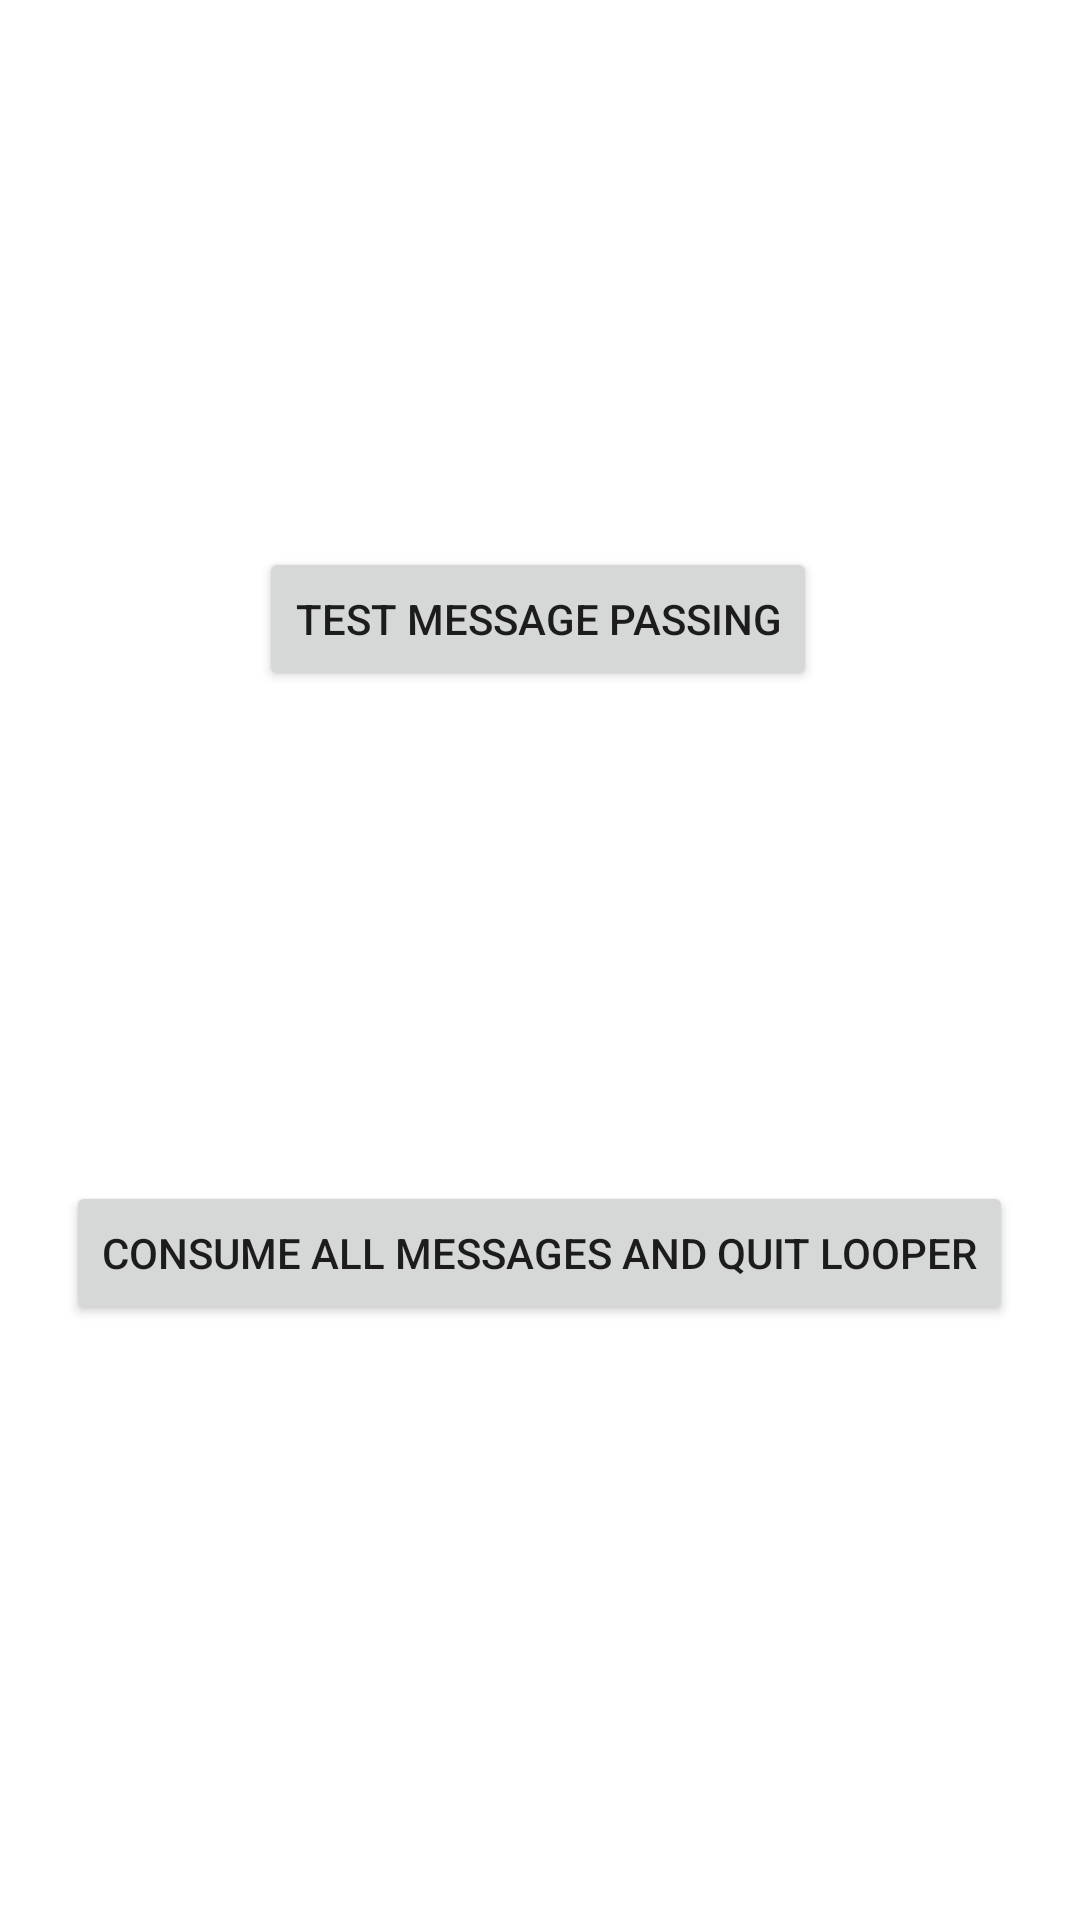

Here is an Android app screen rendered from its layout file. Give the layout XML and the strings, colors and styles it references.
<!-- AndroidManifest.xml: application theme Theme.EAT -->
<!-- res/layout/activity_looper.xml -->
<?xml version="1.0" encoding="utf-8"?>
<androidx.constraintlayout.widget.ConstraintLayout xmlns:android="http://schemas.android.com/apk/res/android"
    xmlns:app="http://schemas.android.com/apk/res-auto"
    xmlns:tools="http://schemas.android.com/tools"
    android:layout_width="match_parent"
    android:layout_height="match_parent"
    tools:context=".Chapter4.LooperActivity">


    <Button
        android:id="@+id/button"
        android:layout_width="wrap_content"
        android:layout_height="wrap_content"
        android:text="@string/button_test_message_passing"
        app:layout_constraintBottom_toBottomOf="parent"
        app:layout_constraintEnd_toEndOf="parent"
        app:layout_constraintHorizontal_bias="0.497"
        app:layout_constraintStart_toStartOf="parent"
        app:layout_constraintTop_toTopOf="parent"
        app:layout_constraintVertical_bias="0.308" />

    <Button
        android:id="@+id/button_consumeAndQuit"
        android:layout_width="wrap_content"
        android:layout_height="wrap_content"
        android:text="@string/consumeAndQuit"
        app:layout_constraintBottom_toBottomOf="parent"
        app:layout_constraintEnd_toEndOf="parent"
        app:layout_constraintHorizontal_bias="0.494"
        app:layout_constraintStart_toStartOf="parent"
        app:layout_constraintTop_toTopOf="parent"
        app:layout_constraintVertical_bias="0.665" />
</androidx.constraintlayout.widget.ConstraintLayout>
<!-- resources referenced by this layout -->
<resources>
  <string name="button_test_message_passing">Test Message Passing</string>
  <string name="consumeAndQuit">Consume all Messages and Quit Looper</string>
  <style name="Theme.EAT" parent="Theme.MaterialComponents.DayNight.DarkActionBar">
          
          <item name="colorPrimary">@color/purple_500</item>
          <item name="colorPrimaryVariant">@color/purple_700</item>
          <item name="colorOnPrimary">@color/white</item>
          
          <item name="colorSecondary">@color/teal_200</item>
          <item name="colorSecondaryVariant">@color/teal_700</item>
          <item name="colorOnSecondary">@color/black</item>
          
          <item name="android:statusBarColor" tools:targetApi="l">?attr/colorPrimaryVariant</item>
          
      </style>
  <!-- not gathered from this repository: default colours our renderer supplied (Android Studio template values) -->
  <color name="purple_500">#FF6200EE</color>
  <color name="purple_700">#FF3700B3</color>
  <color name="teal_200">#FF03DAC5</color>
  <color name="teal_700">#FF018786</color>
  <color name="black">#FF000000</color>
  <color name="white">#FFFFFFFF</color>
</resources>
